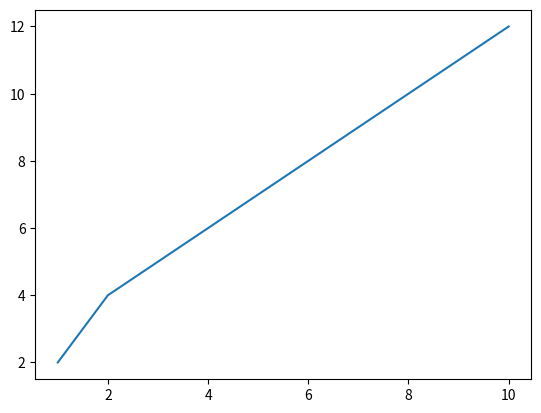

The script that saved this image:
import matplotlib.pyplot as plt
import numpy as np

xpoints = np.array([1, 2, 3, 4, 5, 6, 7, 8, 9, 10])
ypoints = np.array([2, 4, 5, 6, 7, 8, 9, 10, 11, 12])

plt.plot(xpoints, ypoints)
plt.show()